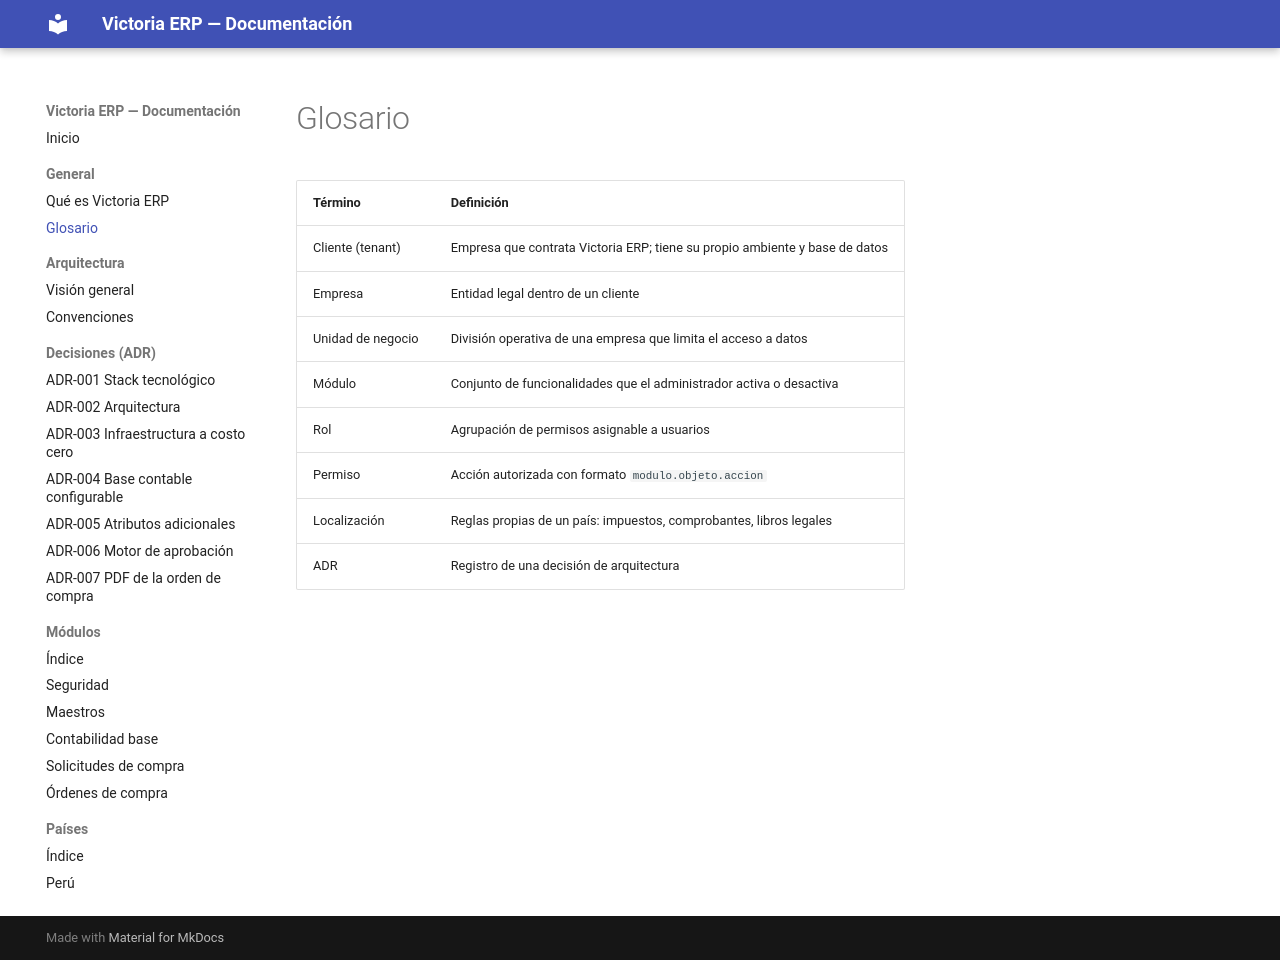

repository: etzonchavez/erp-victoria · page: general/glosario/index.html · generator: mkdocs

# Glosario

| Término | Definición |
| --- | --- |
| Cliente (tenant) | Empresa que contrata Victoria ERP; tiene su propio ambiente y base de datos |
| Empresa | Entidad legal dentro de un cliente |
| Unidad de negocio | División operativa de una empresa que limita el acceso a datos |
| Módulo | Conjunto de funcionalidades que el administrador activa o desactiva |
| Rol | Agrupación de permisos asignable a usuarios |
| Permiso | Acción autorizada con formato `modulo.objeto.accion` |
| Localización | Reglas propias de un país: impuestos, comprobantes, libros legales |
| ADR | Registro de una decisión de arquitectura |
